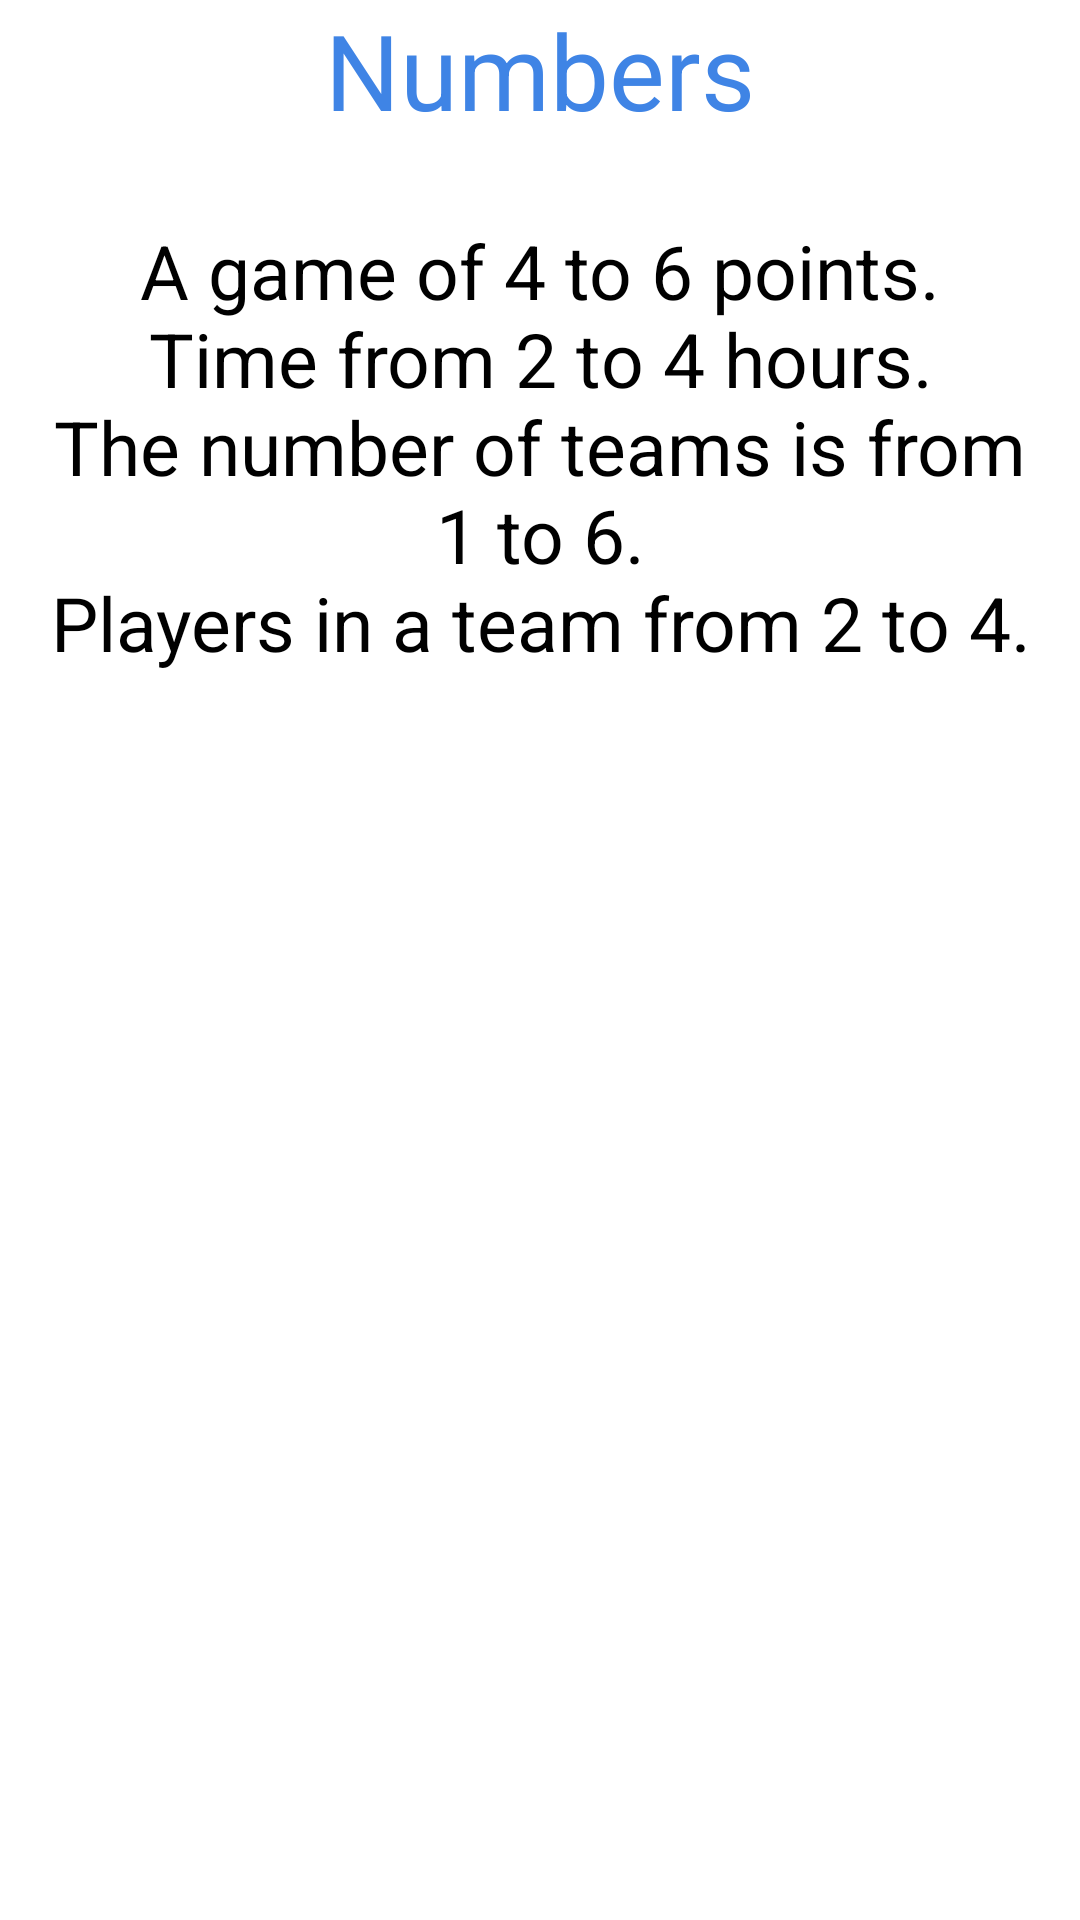

The Android layout XML behind this screen, and the referenced resources:
<!-- AndroidManifest.xml: application theme Theme.KeepQuesting -->
<!-- res/layout/fragment_on_boroading_screen_four.xml -->
<?xml version="1.0" encoding="utf-8"?>
<androidx.constraintlayout.widget.ConstraintLayout xmlns:android="http://schemas.android.com/apk/res/android"
    xmlns:app="http://schemas.android.com/apk/res-auto"
    xmlns:tools="http://schemas.android.com/tools"
    android:layout_width="match_parent"
    android:layout_height="match_parent"
    tools:context=".view.fragment.onBording.OnBoroadingScreenFour">

    <TextView
        android:id="@+id/textView6"
        android:layout_width="wrap_content"
        android:layout_height="wrap_content"
        android:text="@string/numbers"
        android:textColor="@color/blue"
        android:textSize="35sp"
        app:layout_constraintBottom_toBottomOf="parent"
        app:layout_constraintEnd_toEndOf="parent"
        app:layout_constraintStart_toStartOf="parent"
        app:layout_constraintTop_toTopOf="parent"
        app:layout_constraintVertical_bias="0.0" />

    <TextView
        android:id="@+id/textView7"
        android:layout_width="0dp"
        android:layout_height="wrap_content"
        android:layout_marginStart="16dp"
        android:layout_marginEnd="16dp"
        android:lines="5"
        android:gravity="center"
        android:text="@string/longText4"
        android:textColor="@color/black"
        android:textSize="25sp"
        app:layout_constraintBottom_toBottomOf="parent"
        app:layout_constraintEnd_toEndOf="parent"
        app:layout_constraintStart_toStartOf="parent"
        app:layout_constraintTop_toBottomOf="@+id/textView6"
        app:layout_constraintVertical_bias="0.060000002" />

</androidx.constraintlayout.widget.ConstraintLayout>
<!-- resources referenced by this layout -->
<resources>
  <color name="black">#FF000000</color>
  <color name="blue">#3F84E5</color>
  <string name="longText4">A game of 4 to 6 points.\nTime from 2 to 4 hours.\nThe number of teams is from 1 to 6.\nPlayers in a team from 2 to 4.</string>
  <string name="numbers">Numbers</string>
  <style name="Theme.KeepQuesting" parent="Theme.MaterialComponents.DayNight.NoActionBar">
          
          <item name="colorPrimary">@color/purple_500</item>
          <item name="colorPrimaryVariant">@color/purple_700</item>
          <item name="colorOnPrimary">@color/white</item>
          
          <item name="colorSecondary">@color/teal_200</item>
          <item name="colorSecondaryVariant">@color/teal_700</item>
          <item name="colorOnSecondary">@color/black</item>
          
          <item name="android:statusBarColor" tools:targetApi="l">@color/StatusBarColor</item>
          <item name="android:windowLightStatusBar">true</item>        
      </style>
  <color name="purple_500">#FF6200EE</color>
  <color name="purple_700">#FF3700B3</color>
  <color name="white">#FFFFFFFF</color>
  <color name="teal_200">#FF03DAC5</color>
  <color name="teal_700">#FF018786</color>
  <color name="StatusBarColor">#fffafafa</color>
</resources>
